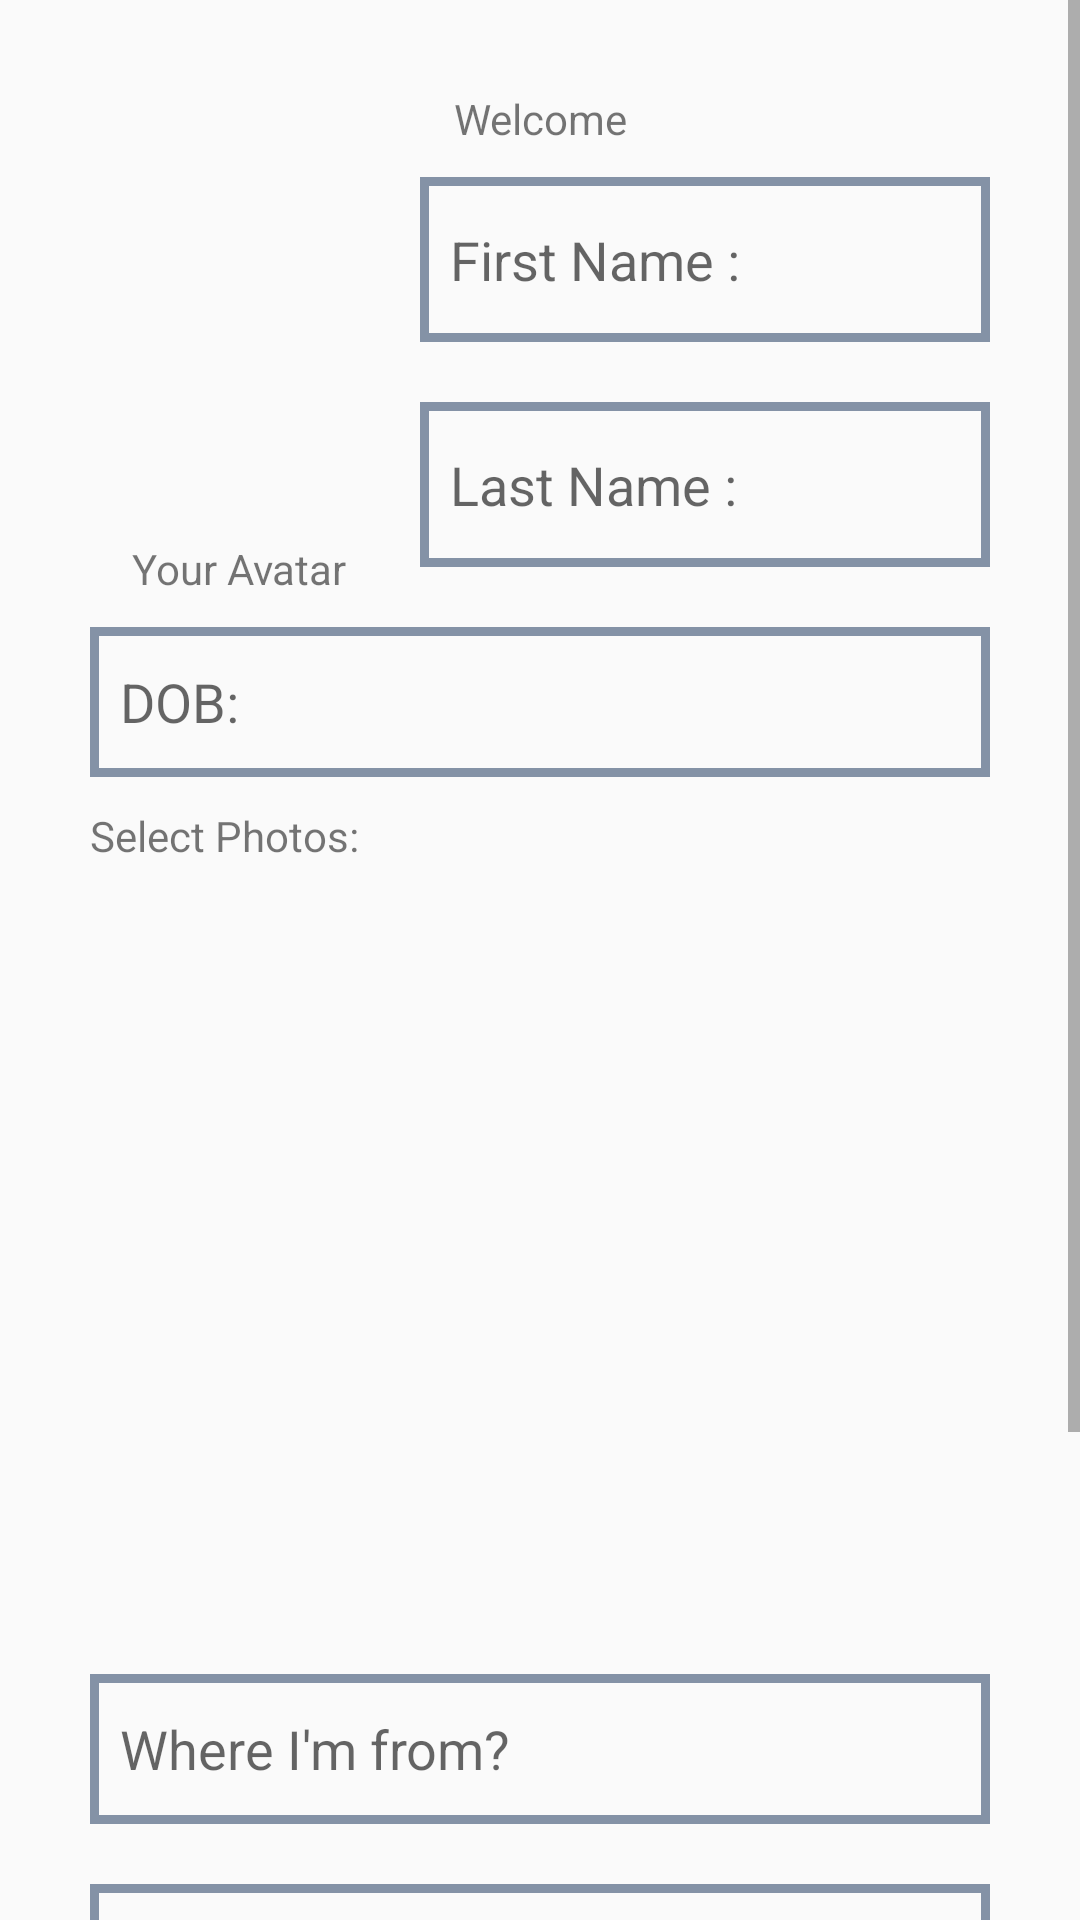

Android layout source for this screen:
<!-- AndroidManifest.xml: application theme AppTheme -->
<!-- res/layout/activity_main.xml -->
<?xml version="1.0" encoding="utf-8"?>
<ScrollView xmlns:android="http://schemas.android.com/apk/res/android"
  xmlns:app="http://schemas.android.com/apk/res-auto"
  xmlns:tools="http://schemas.android.com/tools"
  android:layout_width="match_parent"
  android:layout_height="match_parent" >
  <LinearLayout
    android:layout_width="match_parent"
    android:layout_height="match_parent"
    android:orientation="vertical"
    android:paddingHorizontal="30dp"
    android:paddingVertical="30dp"
    tools:context=".MainActivity"
    >

    <TextView
      android:layout_height="wrap_content"
      android:layout_width="match_parent"
      android:gravity="center"
      android:text="@string/welcome_text"
      />
    <LinearLayout
      android:layout_width="match_parent"
      android:layout_height="150dp"
      android:orientation="horizontal"
      >

      <LinearLayout
        android:layout_width="100dp"
        android:layout_height="match_parent"
        android:gravity="center_vertical"
        android:orientation="vertical">

        <ImageView
          android:id="@+id/profile_pic"
          android:layout_width="match_parent"
          android:layout_height="match_parent"
          android:layout_weight="1"
          android:layout_gravity="center"
          android:contentDescription="Profile Image"
          android:src="@drawable/ic_launcher_background"
         />

        <TextView
          android:id="@+id/avatar"
          android:layout_height="wrap_content"
          android:layout_width="wrap_content"
          android:layout_gravity="center"
          android:text="@string/avatar"
          />
      </LinearLayout>

      <LinearLayout
        android:layout_width="288dp"
        android:layout_height="match_parent"
        android:layout_marginStart="10dp"
        android:layout_weight="1"
        android:orientation="vertical">

        <EditText
          style="@style/textbox"
          android:layout_weight="0.5"
          android:hint="First Name :" />

        <EditText
          style="@style/textbox"
          android:layout_weight="0.5"
          android:hint="Last Name :" />
      </LinearLayout>

    </LinearLayout>

    <EditText
      android:id="@+id/getDOB"
      style="@style/textbox"
      android:layout_height="50dp"
      android:focusable="false"
      android:hint="DOB:" />

    <TextView
      android:layout_width="wrap_content"
      android:layout_height="wrap_content"
      android:text="@string/add_photo_prompt"
      />

    <GridView
      android:layout_width="match_parent"
      android:layout_height="250dp"
      android:numColumns="3"
      android:layout_marginTop="10dp"
      android:verticalSpacing="10dp"
      android:horizontalSpacing="8dp"
      android:id="@+id/gridView"
      />

    <EditText
      style="@style/textbox"
      android:hint="Where I'm from?"
      android:layout_height="50dp"
      />
    <EditText
      style="@style/textbox"
      android:hint="Jobs/School:"
      android:layout_height="50dp"
      />
    <EditText
      style="@style/textbox"
      android:hint="Hobbies:"
      android:layout_height="50dp"
      />
    <EditText
      style="@style/textbox"
      android:hint="Bio:"
      android:layout_height="50dp"
      />
  </LinearLayout>
</ScrollView>
<!-- resources referenced by this layout -->
<resources>
  <string name="add_photo_prompt">Select Photos:</string>
  <string name="avatar">Your Avatar</string>
  <string name="welcome_text">Welcome</string>
  <style name="textbox">
      <item name="android:layout_width">match_parent</item>
      <item name="android:layout_height">match_parent</item>
      <item name="android:background">@drawable/rectangle</item>
      <item name="android:paddingStart">10dp</item>
      <item name="android:paddingEnd">10dp</item>
      <item name="android:layout_marginTop">10dp</item>
      <item name="android:layout_marginBottom">10dp</item>
    </style>
  <style name="AppTheme" parent="Theme.AppCompat.Light.NoActionBar">
      
      <item name="colorPrimary">@color/colorPrimary</item>
      <item name="colorPrimaryDark">@color/colorPrimaryDark</item>
      <item name="colorAccent">@color/colorAccent</item>
    </style>
  <!-- drawable rectangle (drawable) -->
  <?xml version="1.0" encoding="utf-8" ?>
  <shape xmlns:android="http://schemas.android.com/apk/res/android"
    android:thickness="0dp"
    android:shape="rectangle">
  
    <stroke android:width="3dp"
      android:color="#8492A6" />
  
  </shape>
  <!-- not gathered from this repository: default colours our renderer supplied (Android Studio template values) -->
  <color name="colorPrimary">#FF6200EE</color>
  <color name="colorPrimaryDark">#FF3700B3</color>
  <color name="colorAccent">#FF03DAC5</color>
</resources>
